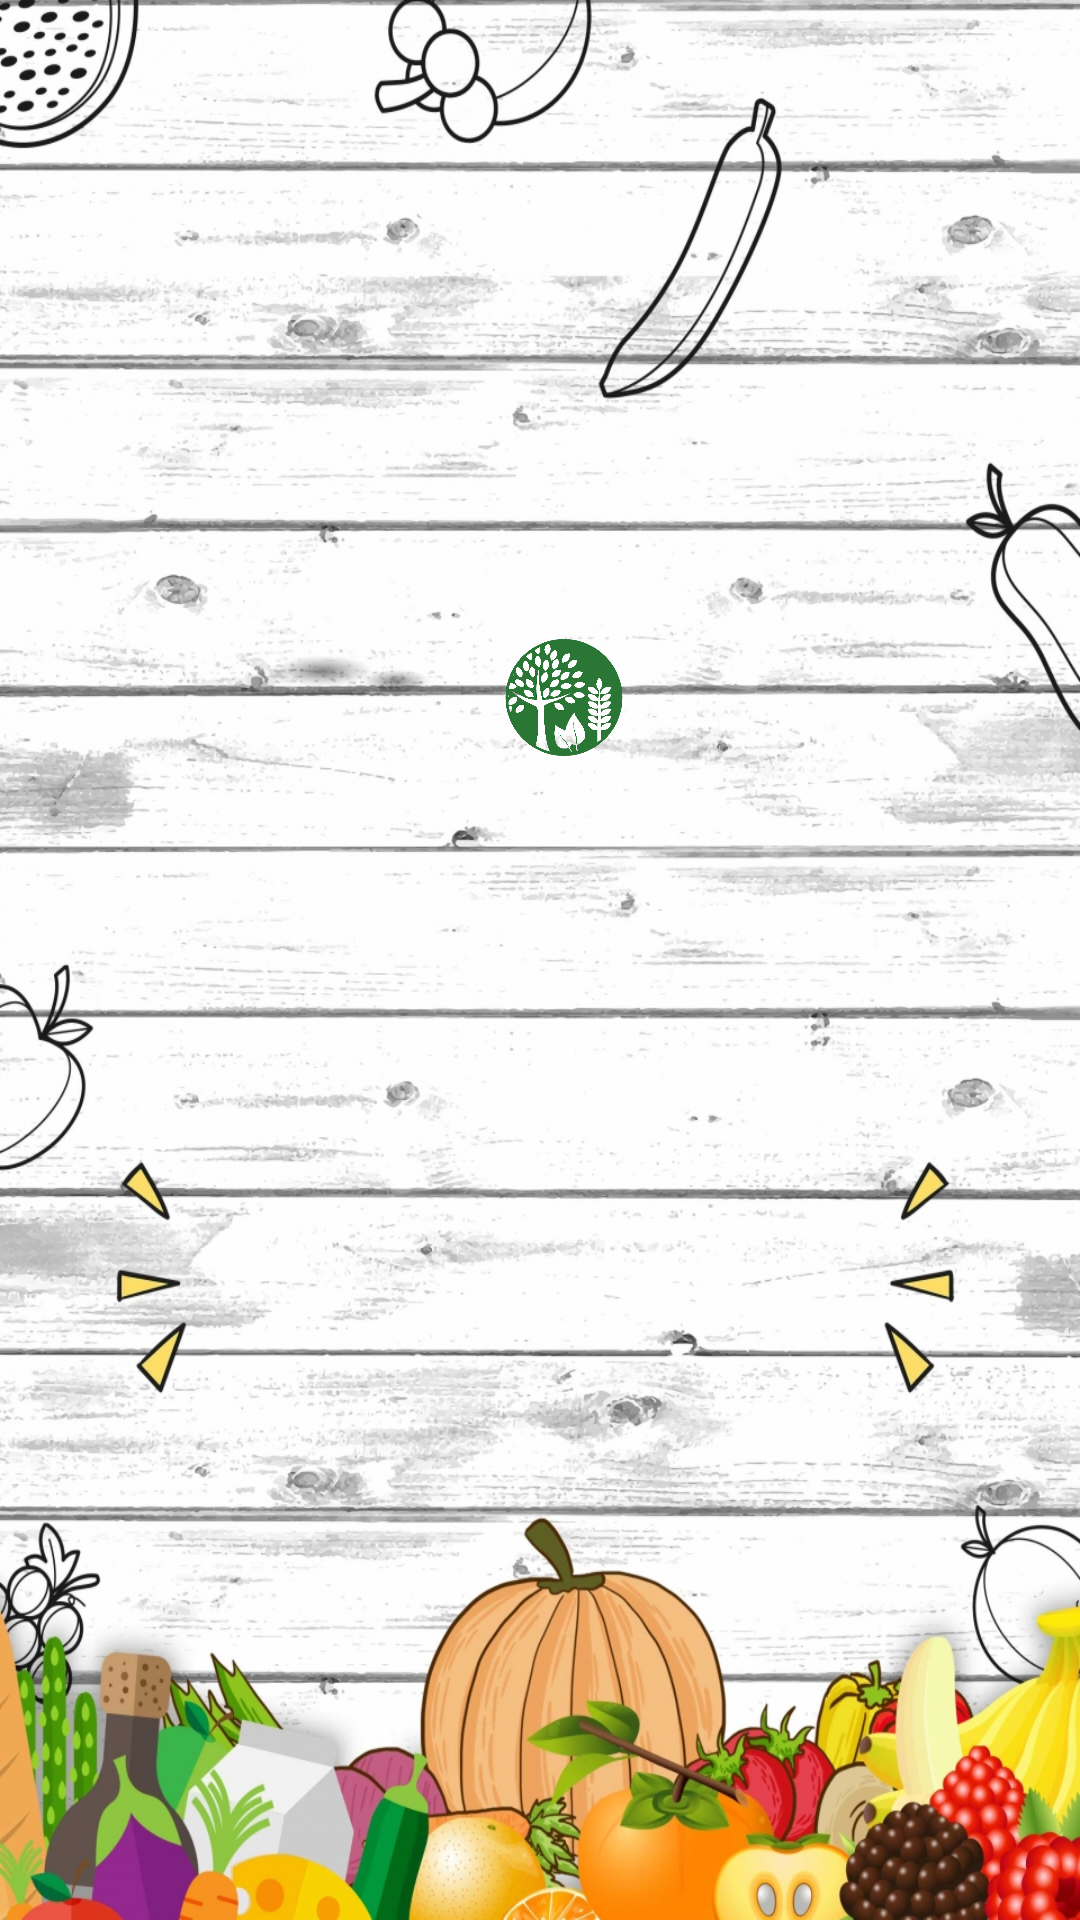

Layout XML and referenced resources for this Android screen:
<!-- AndroidManifest.xml: application theme Theme.AGRO -->
<!-- res/layout/activity_startup.xml -->
<?xml version="1.0" encoding="utf-8"?>
<RelativeLayout xmlns:android="http://schemas.android.com/apk/res/android"
    xmlns:app="http://schemas.android.com/apk/res-auto"
    xmlns:tools="http://schemas.android.com/tools"
    android:layout_width="match_parent"
    android:layout_height="match_parent"
    tools:context=".startup"
    android:background="@drawable/ff">

    <ImageView
        android:id="@+id/imageView"
        android:layout_width="130dp"
        android:layout_height="130dp"
        android:layout_alignParentStart="true"
        android:layout_alignParentTop="true"
        android:layout_alignParentEnd="true"
        android:layout_alignParentBottom="true"
        android:layout_marginStart="148dp"
        android:layout_marginTop="213dp"
        android:layout_marginEnd="132dp"
        android:layout_marginBottom="388dp"
        app:srcCompat="@drawable/ieeeeeeeeeee" />

    <TextView
        android:id="@+id/textView2"
        android:layout_width="200dp"
        android:layout_height="wrap_content"
        android:layout_alignParentStart="true"
        android:layout_alignParentTop="true"
        android:layout_alignParentEnd="true"
        android:layout_alignParentBottom="true"
        android:layout_marginStart="124dp"
        android:layout_marginTop="344dp"
        android:layout_marginEnd="87dp"
        android:layout_marginBottom="339dp"
        android:text="Agro_Assistant"
        android:textColor="@android:color/black"
        android:textColorHighlight="@android:color/holo_green_dark"
        android:textSize="24sp"
        android:textStyle="bold|italic" />

</RelativeLayout>
<!-- resources referenced by this layout -->
<resources>
  <!-- drawable ff: jpg bitmap (drawable, 808531 bytes) -->
  <!-- drawable ieeeeeeeeeee: png bitmap (drawable, 41542 bytes) -->
  <style name="Theme.AGRO" parent="Theme.AppCompat.Light.NoActionBar">
          
          <item name="colorPrimary">@color/purple_500</item>
          <item name="colorPrimaryVariant">@color/purple_700</item>
          <item name="colorOnPrimary">@color/white</item>
          
          <item name="colorSecondary">@color/teal_200</item>
          <item name="colorSecondaryVariant">@color/teal_700</item>
          <item name="colorOnSecondary">@color/black</item>
          
          <item name="android:statusBarColor" tools:targetApi="l">?attr/colorPrimaryVariant</item>
          
      </style>
  <color name="purple_500">#FF6200EE</color>
  <color name="purple_700">#FF3700B3</color>
  <color name="white">#FFFFFFFF</color>
  <color name="teal_200">#FF03DAC5</color>
  <color name="teal_700">#FF018786</color>
  <color name="black">#FF000000</color>
</resources>
